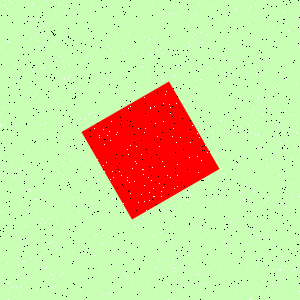

Data behind this chart, as committed beside it:
Type, X, Y
Salt, 38, 189
Salt, 253, 178
Salt, 208, 198
Salt, 174, 13
Salt, 85, 0
Salt, 290, 222
Salt, 268, 29
Salt, 213, 124
Salt, 212, 137
Salt, 71, 137
Salt, 283, 11
Salt, 18, 274
Salt, 173, 298
Salt, 69, 153
Salt, 73, 18
Salt, 238, 220
Salt, 162, 275
Salt, 289, 183
Salt, 159, 83
Salt, 34, 222
Salt, 12, 123
Salt, 272, 158
Salt, 63, 137
Salt, 258, 97
Salt, 220, 267
Salt, 225, 152
Salt, 141, 194
Salt, 67, 2
Salt, 295, 249
Salt, 194, 34
Salt, 77, 258
Salt, 246, 131
Salt, 134, 226
Salt, 19, 295
Salt, 212, 29
Salt, 182, 295
Salt, 12, 107
Salt, 110, 56
Salt, 17, 262
Salt, 263, 114
Salt, 221, 168
Salt, 257, 67
Salt, 200, 216
Salt, 42, 33
Salt, 224, 130
Salt, 62, 79
Salt, 227, 44
Salt, 200, 32
Salt, 283, 13
Salt, 167, 175
Salt, 95, 11
Salt, 246, 75
Salt, 144, 37
Salt, 140, 251
Salt, 56, 249
Salt, 7, 263
Salt, 183, 87
Salt, 265, 171
Salt, 127, 177
Salt, 233, 224
... 1,740 more rows
